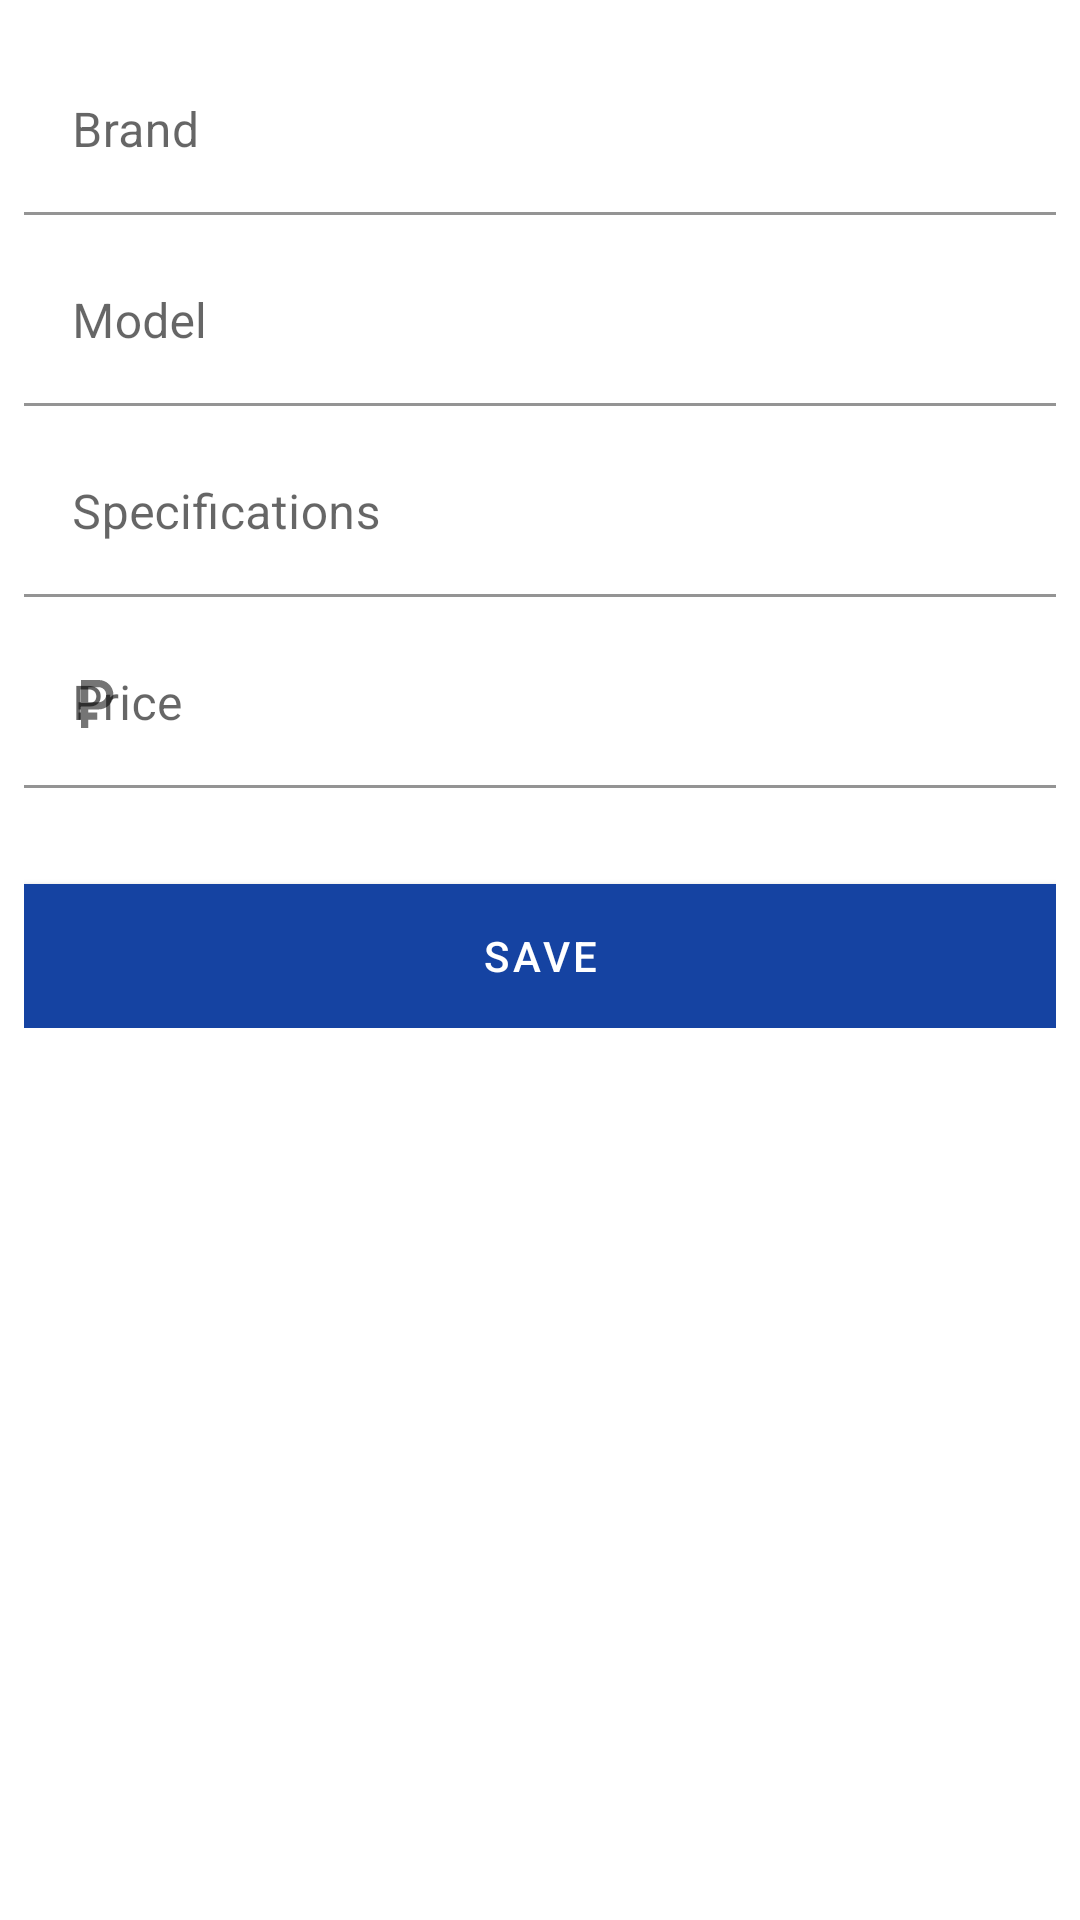

Reconstruct the res/layout file that produces this screen, plus the resources it refers to.
<!-- AndroidManifest.xml: application theme Theme.ListCar -->
<!-- res/layout/fragment_new_car.xml -->
<?xml version="1.0" encoding="utf-8"?>
<ScrollView xmlns:android="http://schemas.android.com/apk/res/android"
    xmlns:app="http://schemas.android.com/apk/res-auto"
    android:layout_width="match_parent"
    android:layout_height="match_parent">

    <androidx.constraintlayout.widget.ConstraintLayout
        android:layout_width="match_parent"
        android:layout_height="wrap_content"
        android:layout_margin="@dimen/padding_start_8">

        <com.google.android.material.textfield.TextInputLayout
            android:id="@+id/brand_label"
            android:layout_width="0dp"
            android:layout_height="wrap_content"
            android:layout_marginTop="@dimen/padding_start_8"
            android:hint="@string/brand"
            app:layout_constraintEnd_toEndOf="parent"
            app:layout_constraintStart_toStartOf="parent"
            app:layout_constraintTop_toTopOf="parent">

            <com.google.android.material.textfield.TextInputEditText
                android:id="@+id/brand_text"
                android:layout_width="match_parent"
                android:layout_height="match_parent"
                android:background="?attr/colorOnPrimary"
                android:inputType="textAutoComplete|textCapWords"
                android:singleLine="true" />
        </com.google.android.material.textfield.TextInputLayout>

        <com.google.android.material.textfield.TextInputLayout
            android:id="@+id/model_label"
            android:layout_width="0dp"
            android:layout_height="wrap_content"
            android:layout_marginTop="@dimen/padding_start_8"
            android:hint="@string/model"
            app:layout_constraintEnd_toEndOf="parent"
            app:layout_constraintStart_toStartOf="parent"
            app:layout_constraintTop_toBottomOf="@+id/brand_label">

            <com.google.android.material.textfield.TextInputEditText
                android:id="@+id/model_text"
                android:layout_width="match_parent"
                android:layout_height="match_parent"
                android:background="?attr/colorOnPrimary"
                android:inputType="textAutoComplete|textCapWords"
                android:singleLine="true" />
        </com.google.android.material.textfield.TextInputLayout>

        <com.google.android.material.textfield.TextInputLayout
            android:id="@+id/specifications_label"
            android:layout_width="0dp"
            android:layout_height="wrap_content"
            android:layout_marginTop="@dimen/padding_start_8"
            android:hint="@string/specifications"
            app:layout_constraintBottom_toTopOf="@+id/price_label"
            app:layout_constraintEnd_toEndOf="parent"
            app:layout_constraintStart_toStartOf="parent"
            app:layout_constraintTop_toBottomOf="@+id/model_label">

            <com.google.android.material.textfield.TextInputEditText
                android:id="@+id/specifications_text"
                android:layout_width="match_parent"
                android:layout_height="match_parent"
                android:background="?attr/colorOnPrimary"
                android:inputType="textAutoComplete|textCapWords" />
        </com.google.android.material.textfield.TextInputLayout>

        <com.google.android.material.textfield.TextInputLayout
            android:id="@+id/price_label"
            android:layout_width="0dp"
            android:layout_height="wrap_content"
            android:layout_marginTop="@dimen/padding_start_8"
            android:hint="@string/price"
            app:layout_constraintBottom_toTopOf="@+id/save"
            app:layout_constraintEnd_toEndOf="parent"
            app:layout_constraintStart_toStartOf="parent"
            app:layout_constraintTop_toBottomOf="@+id/specifications_label"
            app:startIconDrawable="@drawable/ruble">

            <com.google.android.material.textfield.TextInputEditText
                android:id="@+id/price_text"
                android:layout_width="match_parent"
                android:layout_height="match_parent"
                android:background="?attr/colorOnPrimary"
                android:inputType="number"
                android:singleLine="true" />
        </com.google.android.material.textfield.TextInputLayout>

        <com.google.android.material.button.MaterialButton
            android:id="@+id/save"
            android:layout_width="0dp"
            android:layout_height="wrap_content"
            android:layout_marginTop="32dp"
            android:text="@string/save"
            android:background="?attr/colorSecondary"
            app:layout_constraintEnd_toEndOf="parent"
            app:layout_constraintStart_toStartOf="parent"
            app:layout_constraintTop_toBottomOf="@+id/price_label" />

    </androidx.constraintlayout.widget.ConstraintLayout>
</ScrollView>
<!-- resources referenced by this layout -->
<resources>
  <dimen name="padding_start_8">8dp</dimen>
  <!-- drawable ruble (drawable) -->
  <vector android:height="16dp" android:viewportHeight="512"
      android:viewportWidth="512" android:width="16dp" xmlns:android="http://schemas.android.com/apk/res/android">
      <path android:fillColor="#FF000000" android:pathData="M284.77,0H96v236.75H70.4v76.8H96v34.19H70.4v76.8H96V512h76.8v-87.46h96v-76.8h-96V313.6h112c86.47,0 156.8,-70.34 156.8,-156.79C441.6,70.34 371.26,0 284.77,0zM284.8,236.8H172.8v-0.05V76.79h112c44.11,0 80,35.89 80,80C364.81,200.91 328.92,236.8 284.8,236.8z"/>
  </vector>
  <string name="brand">Brand</string>
  <string name="model">Model</string>
  <string name="price">Price</string>
  <string name="save">Save</string>
  <string name="specifications">Specifications</string>
  <style name="Theme.ListCar" parent="Base.Theme.ListCar" />
  <style name="Base.Theme.ListCar" parent="Theme.MaterialComponents.DayNight.DarkActionBar">
          
          <item name="colorPrimary">@color/SECONDARY_200</item>
          <item name="colorPrimaryVariant">@color/gray</item>
          <item name="colorOnPrimary">@color/white</item>
          <item name="colorPrimarySurface">@color/PRIMARY_50</item>
          
          <item name="colorSecondary">@color/PRIMARY_600</item>
          <item name="colorSecondaryVariant">@color/SECONDARY_700</item>
          <item name="colorOnSecondary">@color/white</item>
          <item name="colorPrimaryDark">@color/black</item>
          
          <item name="android:statusBarColor">?attr/colorPrimary</item>
  
          
          <item name="android:windowSplashScreenBackground" tools:targetApi="s">@color/black
          </item>
          <item name="android:windowSplashScreenAnimatedIcon" tools:targetApi="s">
              @mipmap/ic_launcher_round
          </item>
          <item name="android:windowSplashScreenAnimationDuration" tools:targetApi="s">200</item>
      </style>
  <color name="SECONDARY_200">#1543a2</color>
  <color name="gray">#111111</color>
  <color name="white">#FFFFFFFF</color>
  <color name="PRIMARY_50">#d9fffe</color>
  <color name="PRIMARY_600">#00c7ce</color>
  <color name="SECONDARY_700">#bbddfc</color>
  <color name="black">#FF000000</color>
</resources>
